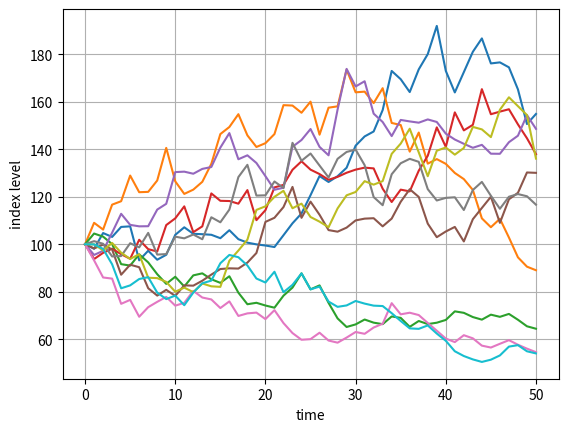

This figure's Python source:
import numpy as np
import numpy.random as npr
import matplotlib.pyplot as plt


S0 = 100
r = 0.05
sigma = 0.25
T = 2.0
M = 50
dt = T / M
I = 10000

S = np.zeros((M + 1, I))
S[0] = S0
for t in range(1, M + 1):
    S[t] = S[t - 1] * np.exp((r - 0.5 * sigma ** 2) * dt + sigma * np.sqrt(dt) * npr.standard_normal(I))

ST1 = S0 * np.exp((r - 0.5 * sigma ** 2) * T + sigma * np.sqrt(T) * npr.standard_normal(I))

plt.plot(S[:, :10], lw=1.5)
plt.xlabel('time')
plt.ylabel('index level')
plt.grid(True)

plt.show()
